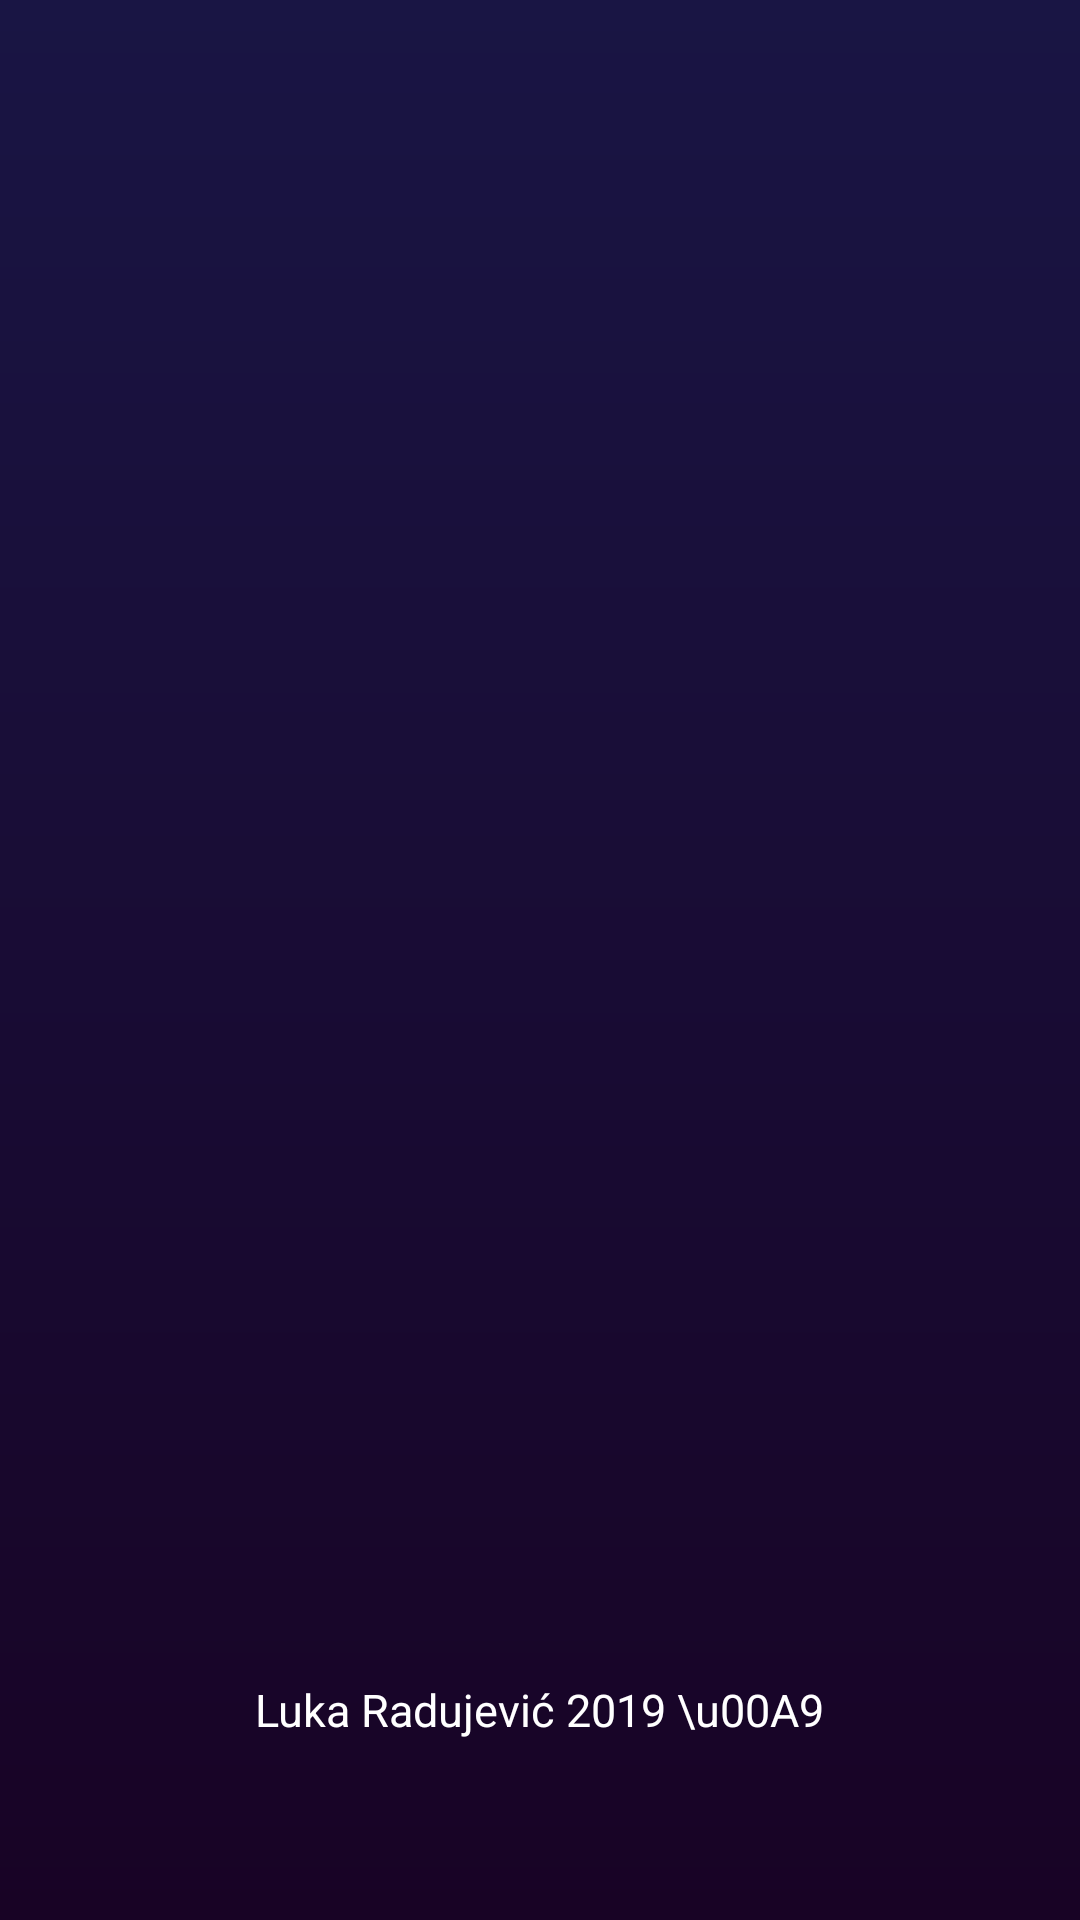

Write the Android layout XML for this screen, with the resource values it uses.
<!-- AndroidManifest.xml: activity theme Theme.AppCompat.DayNight.NoActionBar -->
<!-- res/layout/activity_splash.xml -->
<?xml version="1.0" encoding="utf-8"?>
<RelativeLayout xmlns:android="http://schemas.android.com/apk/res/android"
    xmlns:app="http://schemas.android.com/apk/res-auto"
    xmlns:tools="http://schemas.android.com/tools"
    android:layout_width="match_parent"
    android:layout_height="match_parent"
    tools:context="com.example.kalomer.SplashActivity"
    android:background="@drawable/background_gradient">

    <ImageView
        android:id="@+id/imageView"
        android:layout_width="90dp"
        android:layout_height="90dp"
        android:layout_centerHorizontal="true"
        app:srcCompat="@drawable/pie_pic"
        android:layout_above="@id/imageView3"
        />

    <ImageView
        android:id="@+id/imageView3"
        android:layout_width="300dp"
        android:layout_height="wrap_content"
        android:layout_centerInParent="true"
        app:srcCompat="@drawable/kalomer" />

    <TextView
        android:layout_width="wrap_content"
        android:layout_height="wrap_content"
        android:layout_alignParentBottom="true"
        android:layout_marginBottom="60dp"
        android:textColor="#FFFFFFFF"
        android:textSize="15dp"
        android:layout_centerHorizontal="true"
        android:text="Luka Radujević 2019 \u00A9"/>

</RelativeLayout>
<!-- resources referenced by this layout -->
<resources>
  <!-- drawable background_gradient (drawable) -->
  <?xml version="1.0" encoding="utf-8"?>
  <shape android:shape="rectangle"
      xmlns:android="http://schemas.android.com/apk/res/android">
  <gradient
      android:startColor="#180325"
      android:endColor="#191544"
      android:angle="90"
      >
  
  
  </gradient>
  
  </shape>
  <!-- drawable kalomer: png bitmap (drawable-v24, 18740 bytes) -->
</resources>
